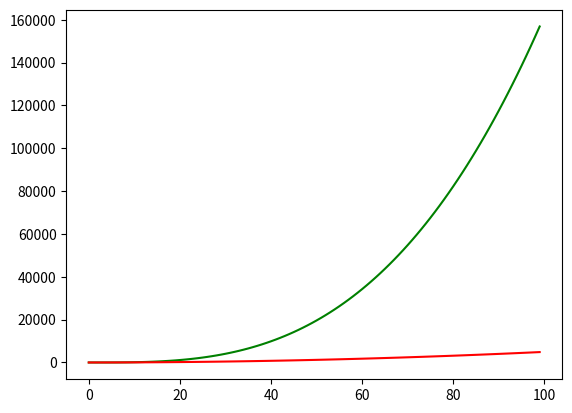

Write Python code to recreate this figure.
def bandpass_ifft(X, Low_cutoff, High_cutoff, F_sample, M=None):
    """Bandpass filtering on a real signal using inverse FFT

    X: 1-D numpy array of floats, the real time domain signal (time series) to be filtered
    Low_cutoff: float, frequency components below this frequency will not pass the filter (physical frequency in unit of Hz)
    High_cutoff: float, frequency components above this frequency will not pass the filter (physical frequency in unit of Hz)
    F_sample: float, the sampling frequency of the signal (physical frequency in unit of Hz)

    1. The input signal must be real, not imaginary nor complex
    2. The Filtered_signal will have only half of original amplitude. Use abs() to restore.
    3. In Numpy/Scipy, the frequencies goes from 0 to F_sample/2 and then from negative F_sample to 0.

[redacted]

    Noise generally with square of sampling freq

    """
    import scipy, numpy

    if M == None:  # if the number of points for FFT is not specified
        M = X.size  # let M be the length of the time series
    Spectrum = scipy.fft(X, n=M)
    [Low_cutoff, High_cutoff, F_sample] = map(float, [Low_cutoff, High_cutoff, F_sample])

    # Convert cutoff frequencies into points on spectrum
    [Low_point, High_point] = map(lambda F: F / F_sample * M / 2,
                                  [Low_cutoff, High_cutoff])  # the division by 2 is because the spectrum is symmetric

    Filtered_spectrum = [Spectrum[i] if i >= Low_point and i <= High_point else 0.0 for i in range(M)]  # Filtering
    Filtered_signal = scipy.ifft(Filtered_spectrum, n=M)  # Construct filtered signal
    return Spectrum, Filtered_spectrum, Filtered_signal, Low_point, High_point


def remove_nan(data):
    """Remove Nan and empty values from data stream
    :param data: array of data (np.array)
    :return:
    """

    cleaned_list = [x for x in data if str(x) != 'nan']
    return cleaned_list


def calc_amplitude(data):
    """Get the amplitude of a peak
    :param data: array of data (np.array) containing a single peak
    :return: amplitude of peak
    """


def is_tremor(frequency, amplitude, data):
    """Determine if data signal constitutes a tremor
    :param frequency: frequency (float) of tremor (Hz)
    :param amplitude: amplitude (float) of tremor
    :param data: array of data (np.array) containing single peak
    :return:
    """


def psd_welch(data):
    """Estimate power spectral density using Welch’s method.
    Welch’s method [R145] computes an estimate of the power spectral density by dividing the data into overlapping
    segments, computing a modified periodogram for each segment and averaging the periodograms.
    :param data:
    :return:
    """
    import numpy as np
    import scipy


def accel_to_velocity(t, a):
    """Get the velocity of accelerometer data

    :param acceleration: array of acceleration (m/s^2) data (np.array)
    :param:
    :return: velocity (m/s) of tremor
    """
    import numpy as np

    v = np.zeros(len(a) + 1)
    t.append(0)

    for i in range(0, len(a)-1):
        v[i + 1] = a[i]*(t[i + 1] - t[i]) + v[i]

    return t[0:len(t)-1], v[0:len(t)-1]


def velocity_to_displacement(t, v):
    import numpy as np

    d = np.zeros(len(v) + 1)
    t.append(0)

    for i in range(0, len(v)-1):
        d[i + 1] = v[i]*(t[i+1] - t[i]) + d[i]

    return t[0:len(t)-1], d[0:len(t)-1]



def gs_to_accel(data):
    """ Convert to m/s^2

    :param data:
    :return: data in m/s^2
    """


    return data / 9.8


def gravity_compensate(q, acc):
    """ Quaternion approach to reoving gravity

    :param q: the quaternion representing the orientation of a 9DOM MARG sensor array
    :param acc: the readings coming from an accelerometer expressed in g
    :return: 3d vector representing dynamic acceleration expressed in g
    """
    g = [0.0, 0.0, 0.0]

    # get expected direction of gravity
    g[0] = 2 * (q[1] * q[3] - q[0] * q[2])
    g[1] = 2 * (q[0] * q[1] + q[2] * q[3])
    g[2] = q[0] * q[0] - q[1] * q[1] - q[2] * q[2] + q[3] * q[3]

    # compensate accelerometer readings with the expected direction of gravity
    return [acc[0] - g[0], acc[1] - g[1], acc[2] - g[2]]


if __name__ == "__main__":
    import numpy as np

    # N = 400  # signal length of number
    # x = numpy.arange(0, N, 1)  # generate the time ticks
    # Sines = [numpy.sin(x * n) * (1 - n) for n in [.9, .75, .5, .25, .12, .03, 0.025]]  # different frequency components
    # y = numpy.sum(Sines, axis=0)  # add them by column, low frequencies have higher amplitudes
    #
    # import matplotlib.pyplot as plt
    #
    # Low_cutoff, High_cutoff, F_sample = 5, 30, 500
    # Spectrum, Filtered_spectrum, Filtered_signal, Low_point, High_point = bandpass_ifft(y, Low_cutoff, High_cutoff, F_sample)
    #
    # # plot raw data
    # fig0 = plt.figure()
    # plt.plot(x, y)
    #
    # # plot high filtered data
    # fig1 = plt.figure()
    # plt.plot(x, Filtered_signal)
    # plt.show()
    #
    # a = numpy.array([3,4,5,6,7])
    #
    # b = gs_to_accel(a)
    #
    # print(b)

    x = np.linspace(0, 99, 100).tolist()
    y = x

    import matplotlib.pyplot as plt

    time, velocity = accel_to_velocity(x, y)
    print(len(time))
    print(len(velocity))
    time1, disp = velocity_to_displacement(time, velocity)
    plt.plot(time1, disp, color = 'g')
    plt.plot(time1, velocity, color = 'r')

    plt.show()








    pass
